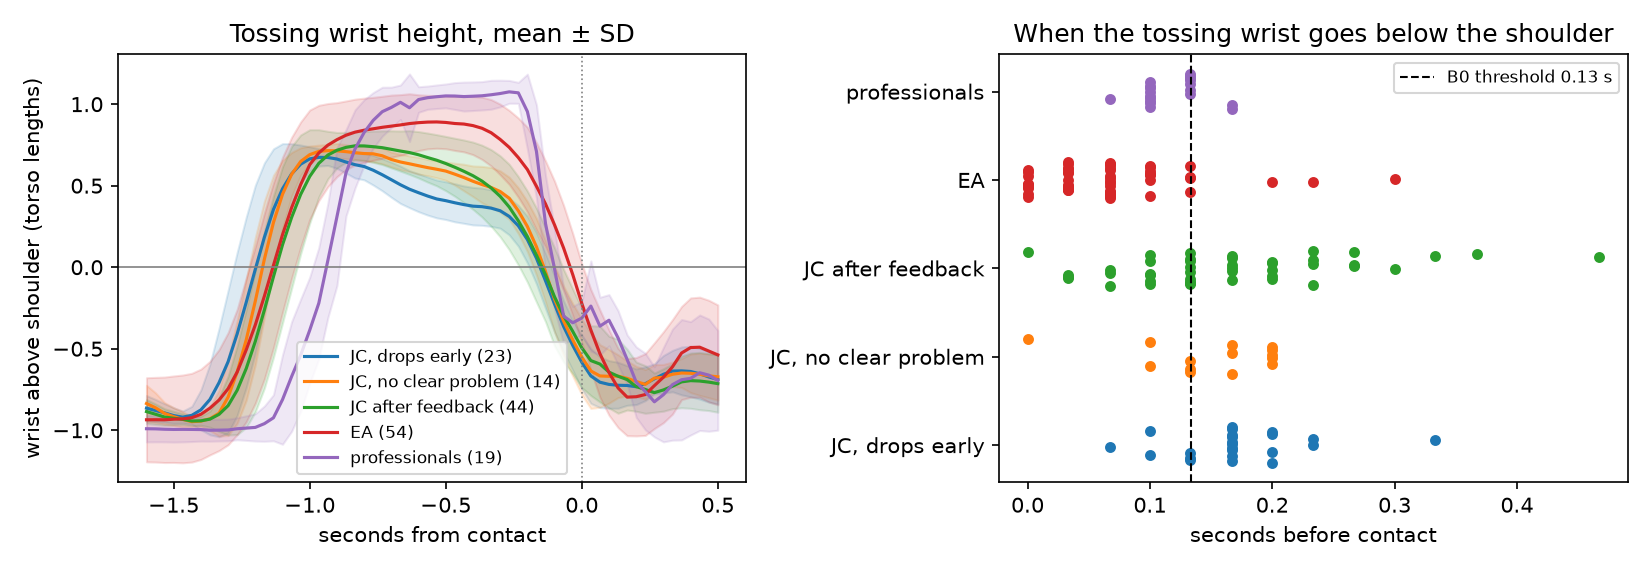

Source data for this figure (header and first rows):
video, player, split, valid, category, fps, width, height, seconds, contact_s, seen_all, seen_arms, tossing_side, drop_seconds
ea-1-s01, ea, new, 1, no_clear_problem, 60.0, 1080, 1920, 5.0, 3.63, 0.94, 0.841, left, 0.067
ea-1-s02, ea, new, 1, no_clear_problem, 60.0, 1080, 1920, 4.98, 3.48, 0.926, 0.862, left, 0.0
ea-1-s03, ea, new, 1, no_clear_problem, 60.0, 1080, 1920, 5.0, 3.72, 0.975, 0.948, left, 0.1
ea-1-s04, ea, new, 1, no_clear_problem, 60.0, 1080, 1920, 5.0, 3.68, 0.96, 0.906, left, 0.067
ea-1-s05, ea, new, 1, no_clear_problem, 60.0, 1080, 1920, 5.0, 3.38, 0.968, 0.969, left, 0.067
ea-1-s06, ea, new, 1, no_clear_problem, 60.0, 1080, 1920, 5.0, 3.48, 0.815, 0.745, right, 0.0
ea-1-s07, ea, new, 1, no_clear_problem, 60.0, 1080, 1920, 4.98, 3.42, 0.976, 0.932, left, 0.067
ea-1-s08, ea, new, 1, no_clear_problem, 60.0, 1080, 1920, 4.98, 3.3, 0.978, 0.948, left, 0.067
ea-1-s09, ea, new, 1, no_clear_problem, 60.0, 1080, 1920, 5.0, 3.43, 0.943, 0.841, left, 0.133
ea-1-s10, ea, new, 1, no_clear_problem, 60.0, 1080, 1920, 5.0, 3.5, 0.49, 0.44, left, 0.067
ea-1-s11, ea, new, 1, no_clear_problem, 60.0, 1080, 1920, 5.0, 3.5, 0.96, 0.891, left, 0.067
ea-1-s12, ea, new, 1, no_clear_problem, 60.0, 1080, 1920, 5.0, 3.35, 0.981, 0.945, left, 0.033
ea-1-s13, ea, new, 1, no_clear_problem, 60.0, 1080, 1920, 4.98, 3.47, 0.824, 0.724, left, 0.033
ea-1-s14, ea, new, 1, no_clear_problem, 60.0, 1080, 1920, 5.0, 3.6, 0.351, 0.365, left, 0.033
ea-1-s15, ea, new, 1, no_clear_problem, 60.0, 1080, 1920, 5.0, 3.7, 0.977, 0.935, left, 0.0
ea-1-s16, ea, new, 1, no_clear_problem, 60.0, 1080, 1920, 5.0, 3.48, 0.953, 0.891, left, 0.033
ea-1-s17, ea, new, 1, no_clear_problem, 60.0, 1080, 1920, 5.0, 3.6, 0.844, 0.768, left, 0.0
ea-1-s18, ea, new, 1, no_clear_problem, 60.0, 1080, 1920, 5.0, 3.65, 0.557, 0.958, left, 0.067
ea-2-s01, ea, new, 1, no_clear_problem, 60.0, 1080, 1920, 5.0, 3.83, 0.972, 0.919, left, 0.033
ea-2-s02, ea, new, 1, no_clear_problem, 60.0, 1080, 1920, 5.0, 3.57, 0.972, 0.93, left, 0.033
ea-2-s03, ea, new, 1, no_clear_problem, 60.0, 1080, 1920, 5.0, 3.62, 0.843, 0.768, left, 0.0
ea-2-s04, ea, new, 1, no_clear_problem, 60.0, 1080, 1920, 4.98, 3.95, 0.989, 0.969, left, 0.0
ea-2-s05, ea, new, 1, no_clear_problem, 60.0, 1080, 1920, 5.0, 3.55, 0.888, 0.826, left, 0.067
ea-2-s06, ea, new, 1, no_clear_problem, 60.0, 1080, 1920, 5.0, 3.97, 0.481, 0.453, left, 0.2
ea-2-s07, ea, new, 1, no_clear_problem, 60.0, 1080, 1920, 5.0, 3.83, 0.921, 0.854, left, 0.233
ea-2-s08, ea, new, 1, no_clear_problem, 60.0, 1080, 1920, 5.0, 3.5, 0.971, 0.917, left, 0.067
ea-3-s01, ea, new, 1, no_clear_problem, 60.0, 1080, 1920, 4.98, 3.58, 0.985, 0.958, left, 0.1
ea-3-s02, ea, new, 1, no_clear_problem, 60.0, 1080, 1920, 5.0, 3.5, 0.957, 0.885, left, 0.033
ea-3-s03, ea, new, 1, no_clear_problem, 60.0, 1080, 1920, 5.0, 3.97, 0.969, 0.917, left, 0.3
ea-3-s04, ea, new, 1, no_clear_problem, 60.0, 1080, 1920, 4.98, 3.73, 0.878, 0.802, left, 0.133
ea-3-s05, ea, new, 1, no_clear_problem, 60.0, 480, 1920, 5.0, 3.53, 0.952, 0.872, left, 0.067
ea-3-s06, ea, new, 1, no_clear_problem, 60.0, 480, 1920, 4.98, 3.6, 0.967, 0.924, left, 0.133
ea-4-s01, ea, new, 1, no_clear_problem, 60.0, 1080, 1920, 5.0, 3.33, 0.993, 0.979, left, 0.067
ea-4-s02, ea, new, 1, no_clear_problem, 60.0, 1080, 1920, 5.0, 3.15, 0.988, 0.966, left, 0.0
ea-4-s03, ea, new, 1, no_clear_problem, 60.0, 1080, 1920, 5.0, 3.65, 0.961, 0.891, left, 0.1
ea-4-s04, ea, new, 1, no_clear_problem, 60.0, 1080, 1920, 5.0, 3.7, 0.942, 0.836, left, 0.1
ea-4-s05, ea, new, 1, no_clear_problem, 60.0, 1080, 1920, 5.0, 3.45, 0.996, 0.99, left, 0.1
ea-4-s06, ea, new, 1, no_clear_problem, 60.0, 1080, 1920, 5.0, 3.57, 0.892, 0.846, left, 0.033
ea-4-s07, ea, new, 1, no_clear_problem, 60.0, 1080, 1920, 5.0, 3.5, 0.977, 0.935, left, 0.033
ea-4-s08, ea, new, 1, no_clear_problem, 60.0, 1080, 1920, 4.98, 3.6, 0.952, 0.865, left, 0.0
ea-5-s01, ea, new, 1, no_clear_problem, 30.0, 1920, 1080, 5.0, 3.63, 1.0, 1.0, left, 0.1
ea-5-s02, ea, new, 1, no_clear_problem, 30.0, 1920, 1080, 5.0, 3.33, 1.0, 1.0, left, 0.067
ea-5-s03, ea, new, 1, no_clear_problem, 30.0, 1920, 1080, 5.0, 3.23, 0.993, 0.979, left, 0.0
ea-5-s04, ea, new, 1, no_clear_problem, 30.0, 1920, 1080, 4.97, 3.7, 1.0, 1.0, left, 0.033
ea-6-s01, ea, new, 1, no_clear_problem, 30.0, 1920, 1080, 4.97, 3.37, 1.0, 1.0, left, 0.033
ea-6-s02, ea, new, 1, no_clear_problem, 30.0, 1920, 1080, 5.0, 3.3, 1.0, 1.0, left, 0.067
ea-6-s03, ea, new, 1, no_clear_problem, 30.0, 1920, 1080, 5.0, 3.5, 1.0, 1.0, left, 0.1
ea-6-s04, ea, new, 1, no_clear_problem, 30.0, 1920, 1080, 4.97, 3.43, 1.0, 1.0, left, 0.1
ea-6-s05, ea, new, 1, no_clear_problem, 30.0, 1920, 1080, 4.97, 3.13, 1.0, 1.0, left, 0.133
ea-6-s06, ea, new, 1, no_clear_problem, 30.0, 1920, 1080, 5.0, 3.6, 0.998, 0.995, left, 0.067
ea-6-s07, ea, new, 1, no_clear_problem, 30.0, 1920, 1080, 4.97, 3.37, 0.99, 0.971, left, 0.033
ea-6-s08, ea, new, 1, no_clear_problem, 30.0, 1920, 1080, 4.97, 3.37, 1.0, 1.0, left, 0.067
ea-6-s09, ea, new, 1, no_clear_problem, 30.0, 1920, 1080, 4.97, 3.57, 0.994, 0.984, left, 0.067
ea-6-s10, ea, new, 1, no_clear_problem, 30.0, 1920, 1080, 5.0, 3.8, 0.998, 0.995, left, 0.033
jc-post1-s01, jc, new, 1, no_clear_problem, 60.0, 1080, 1920, 5.0, 3.5, 0.993, 0.979, left, 0.067
jc-post1-s02, jc, new, 1, no_clear_problem, 60.0, 1080, 1920, 5.0, 3.9, 0.97, 0.914, left, 0.233
jc-post1-s03, jc, new, 1, no_clear_problem, 60.0, 1080, 1920, 5.0, 3.82, 0.989, 0.969, left, 0.1
jc-post1-s04, jc, new, 1, no_clear_problem, 60.0, 1080, 1920, 5.0, 3.53, 0.985, 0.958, left, 0.133
jc-post1-s05, jc, new, 1, no_clear_problem, 60.0, 1080, 1920, 5.0, 4.02, 0.981, 0.958, left, 0.133
jc-post1-s06, jc, new, 1, no_clear_problem, 60.0, 1080, 1920, 5.0, 3.87, 0.989, 0.969, left, 0.133
... 106 more rows
